Dataset: snake-gourd-leaf-disease-prediction (GitHub, Reyad02/snake-gourd-leaf-disease-prediction). Classes: anthracnose, healthy, yellow.

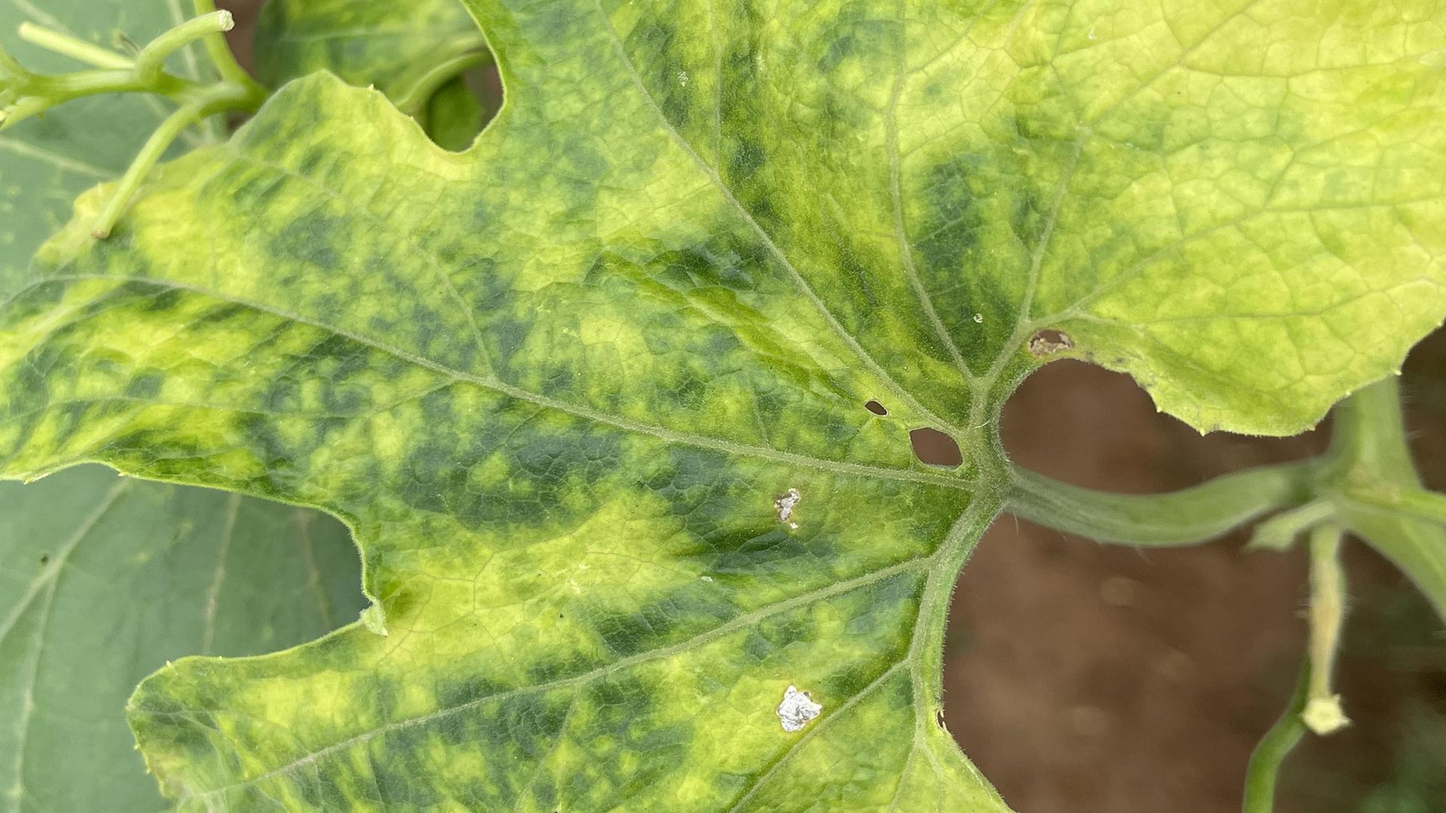
Label: yellow

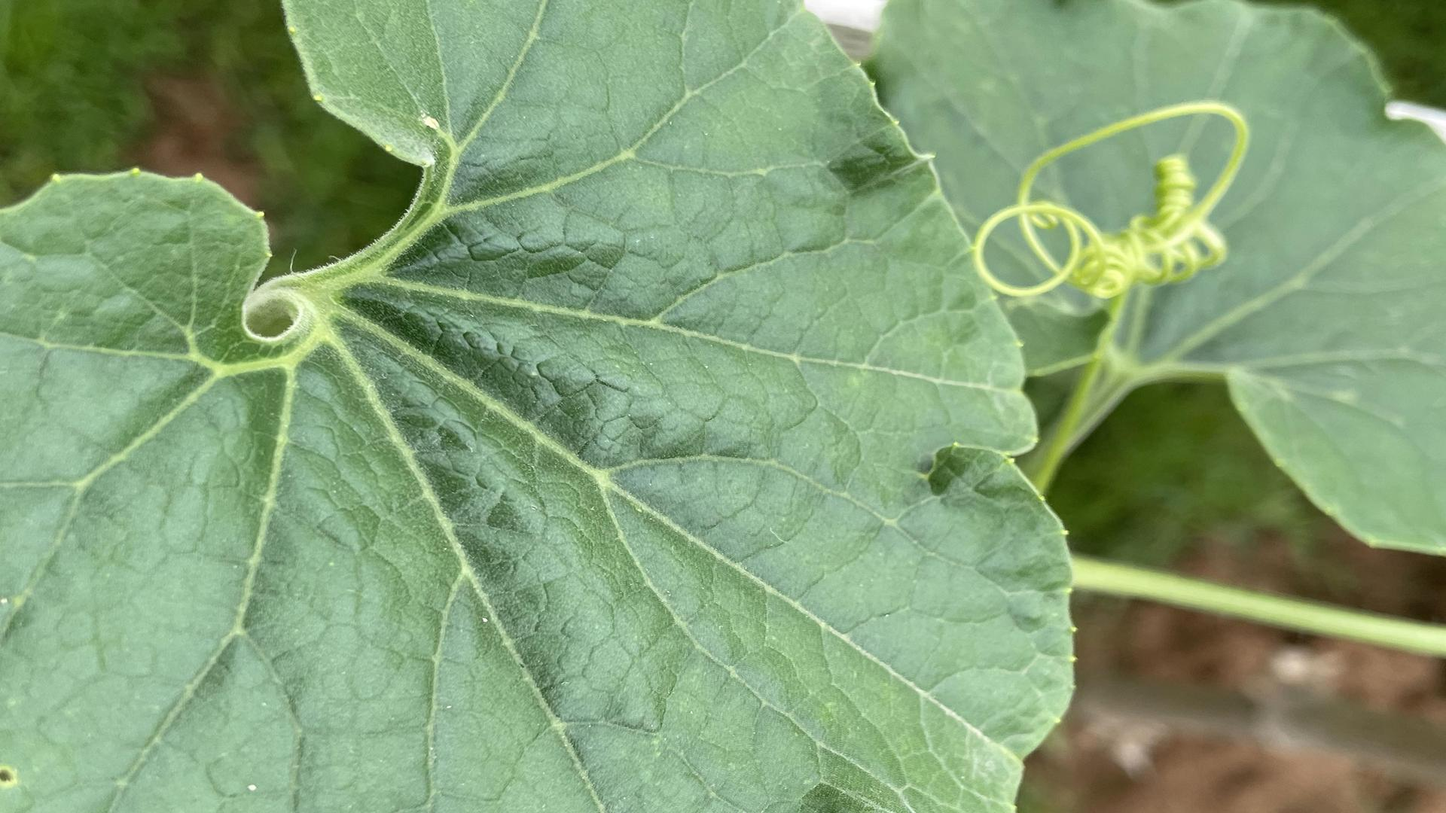
Label: healthy

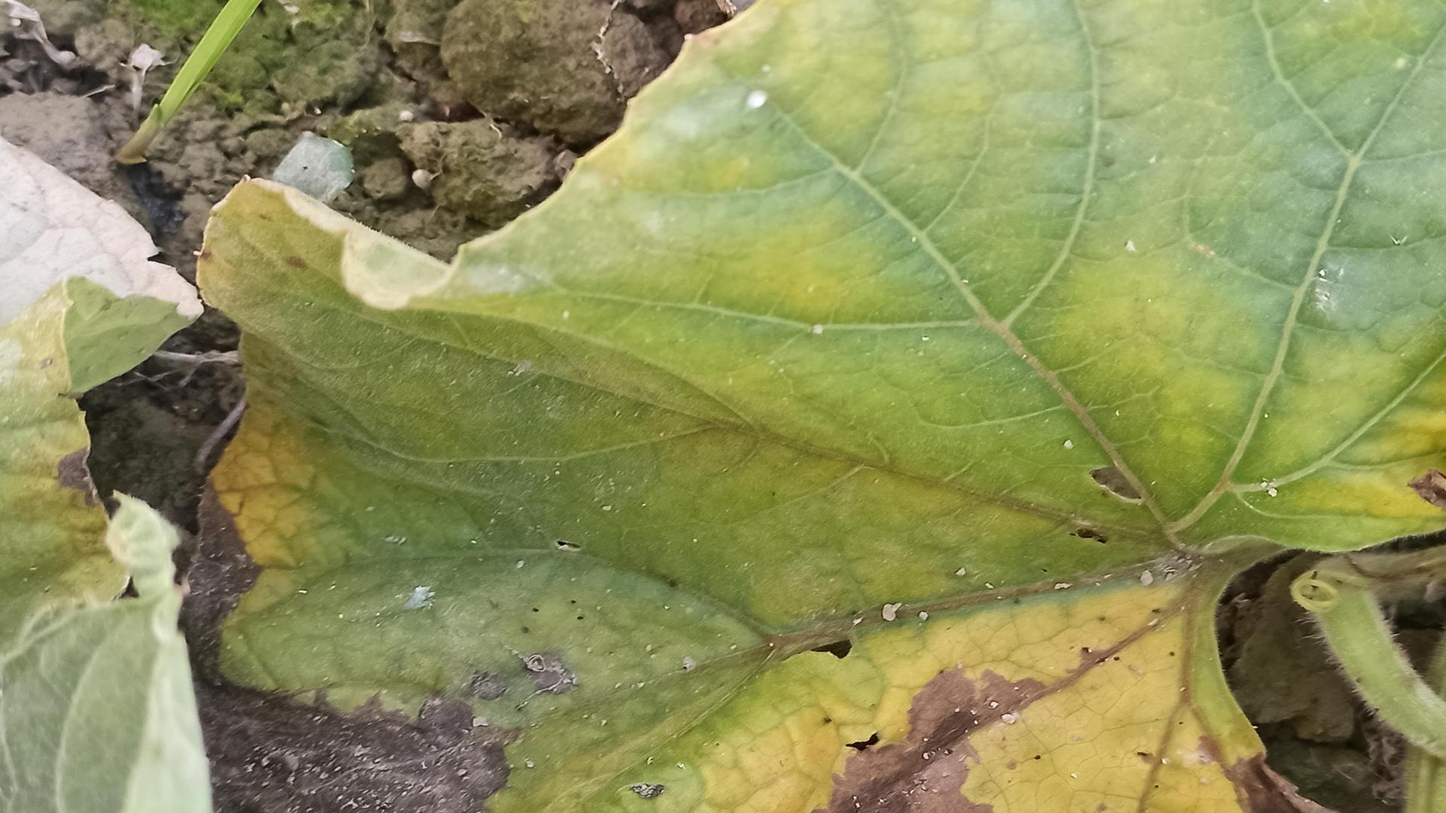
Label: anthracnose

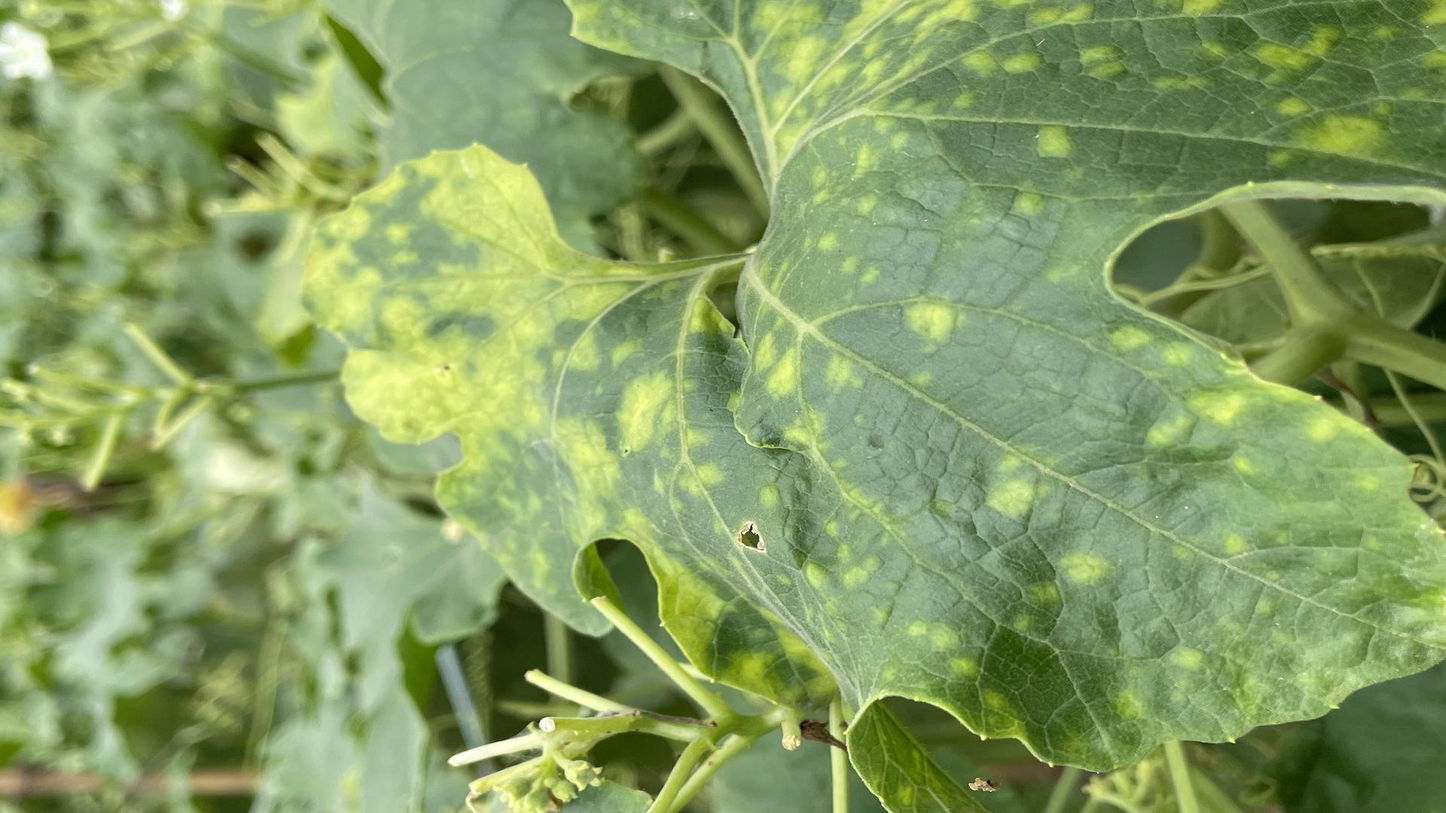
Label: yellow

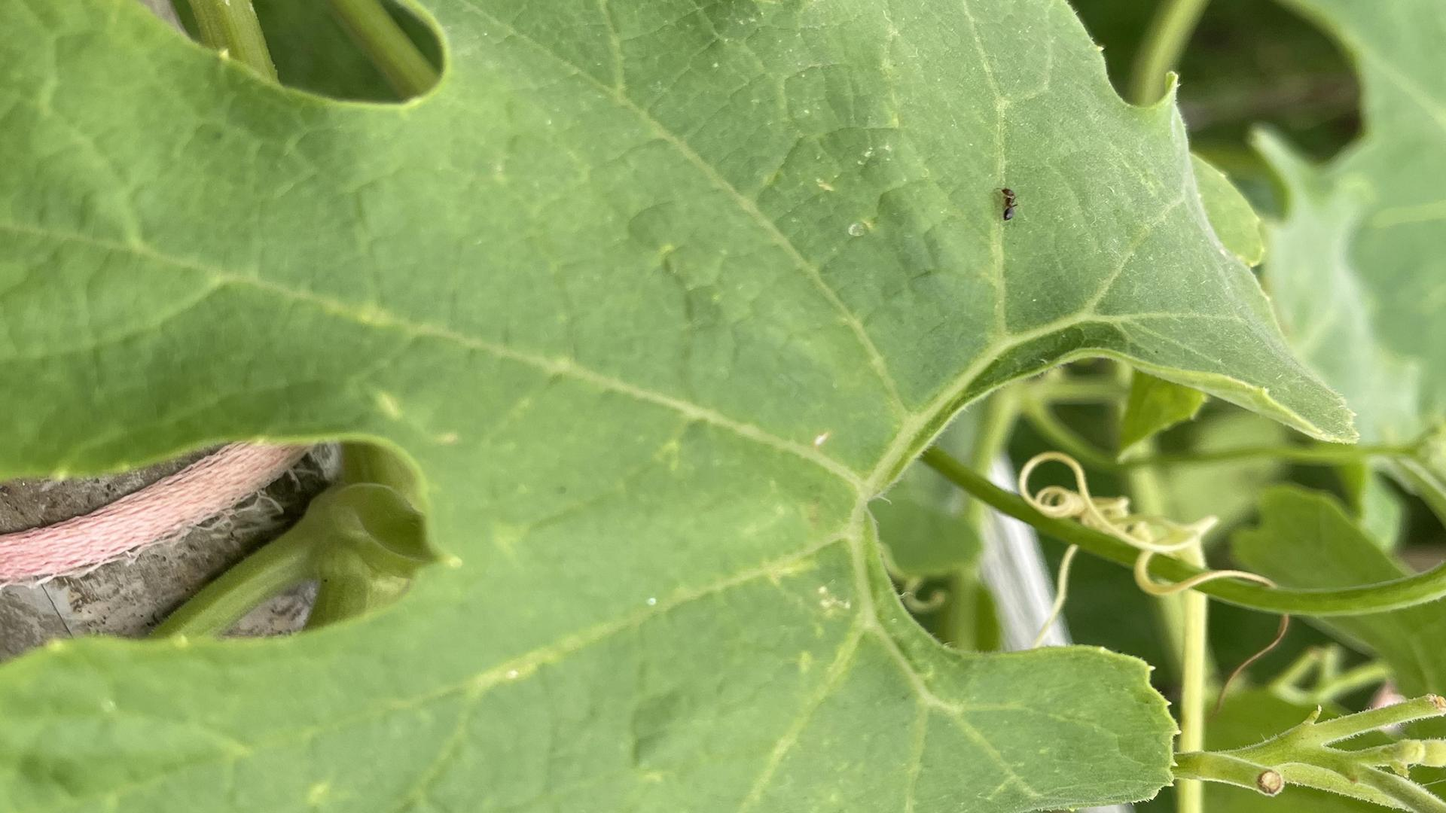
Label: healthy

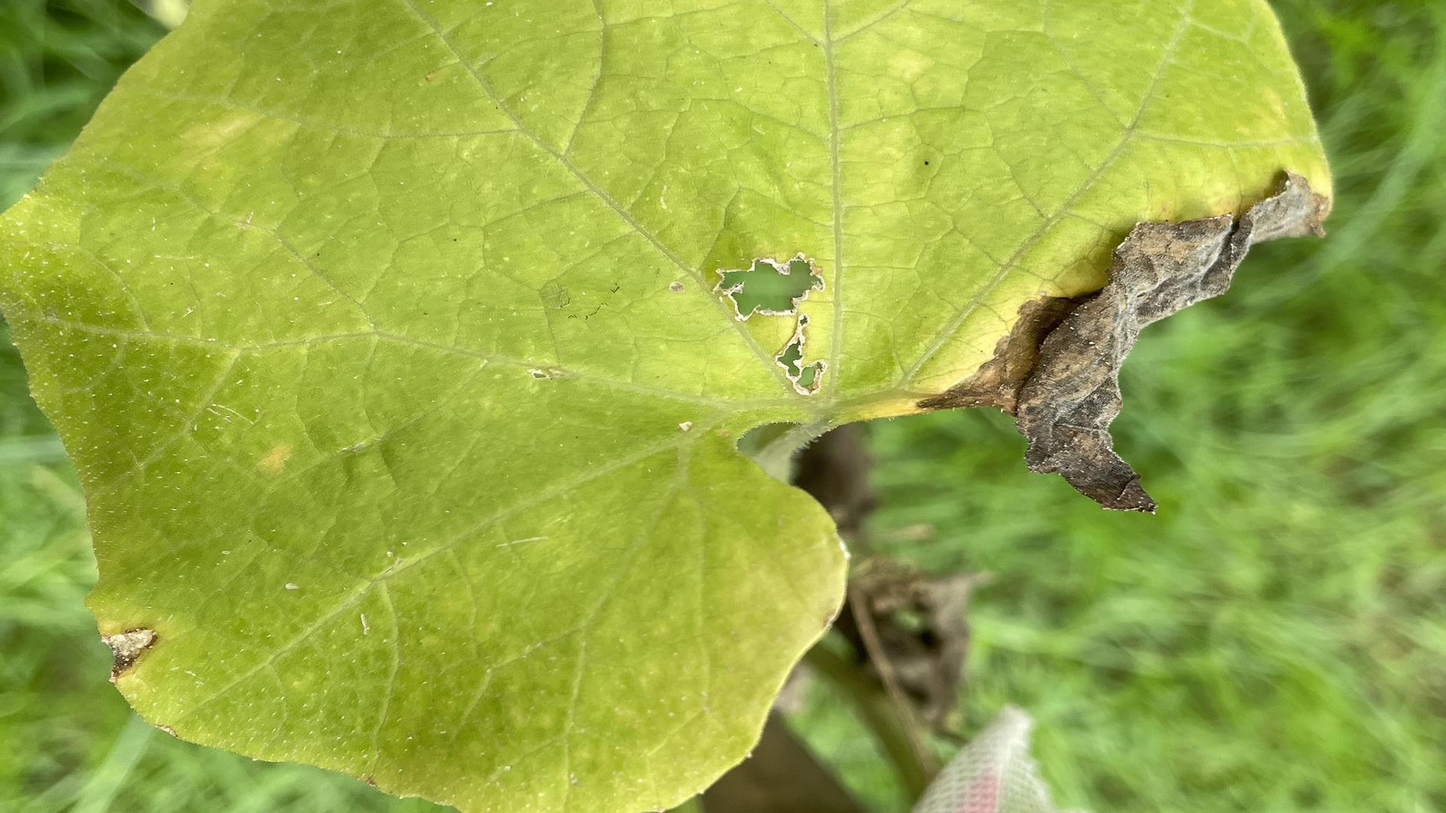
Label: anthracnose
